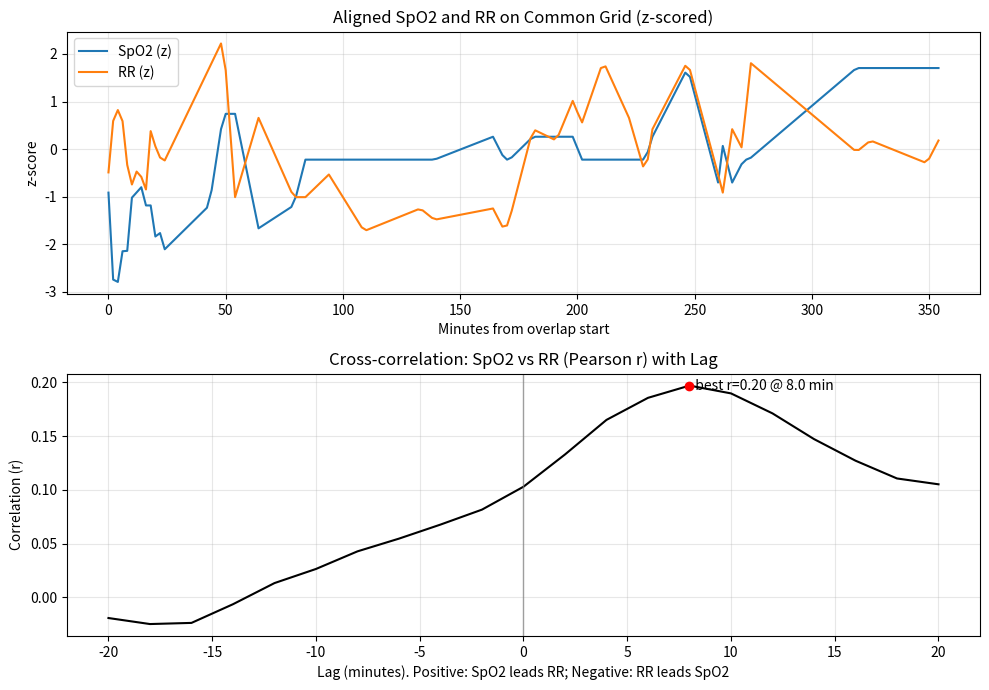

Generate this figure with matplotlib:
# Executed Code (Repaired)
# This code runs in a sandbox with injected variables (vitals, np, plt, etc.)

import numpy as np
import pandas as pd
import matplotlib.pyplot as plt
import seaborn as sns
from scipy import stats
import datetime

# Helper function to simulate sandbox save_plot
def save_plot(filename, fig=None, **kwargs):
    if not filename.endswith('.png'): filename += '.png'
    if fig is None: fig = plt.gcf()
    fig.savefig(filename, **kwargs)
    plt.close(fig)
    print(f'Saved plot to {filename}')

# Injected Variables
visit_id = '99973518'
age = 56
gender = 'M'
ethnicity = 'Other (Hispanic/Latino)'
heart_rate = [(datetime.datetime(2215, 7, 20, 16, 29, 49), 97.7457627118644), (datetime.datetime(2215, 7, 20, 16, 30, 49), 98.7586206896552), (datetime.datetime(2215, 7, 20, 16, 31, 49), 100.745762711864), (datetime.datetime(2215, 7, 20, 16, 32, 49), 100.64406779661), (datetime.datetime(2215, 7, 20, 16, 33, 49), 99.0172413793104), (datetime.datetime(2215, 7, 20, 16, 34, 49), 97.2881355932203), (datetime.datetime(2215, 7, 20, 16, 35, 49), 96.6271186440678), (datetime.datetime(2215, 7, 20, 16, 36, 49), 96.7758620689655), (datetime.datetime(2215, 7, 20, 16, 37, 49), 97.0338983050848), (datetime.datetime(2215, 7, 20, 16, 38, 49), 96.8793103448276), (datetime.datetime(2215, 7, 20, 16, 39, 49), 96.3389830508475), (datetime.datetime(2215, 7, 20, 16, 40, 49), 95.9491525423729), (datetime.datetime(2215, 7, 20, 16, 41, 49), 96.8448275862069), (datetime.datetime(2215, 7, 20, 16, 42, 49), 96.2372881355932), (datetime.datetime(2215, 7, 20, 16, 43, 49), 96.6896551724138), (datetime.datetime(2215, 7, 20, 16, 44, 49), 97.2542372881356), (datetime.datetime(2215, 7, 20, 16, 45, 49), 96.1864406779661), (datetime.datetime(2215, 7, 20, 16, 46, 49), 96.0517241379311), (datetime.datetime(2215, 7, 20, 16, 47, 49), 96.5932203389831), (datetime.datetime(2215, 7, 20, 16, 48, 49), 97.551724137931), (datetime.datetime(2215, 7, 20, 16, 49, 49), 95.4237288135593), (datetime.datetime(2215, 7, 20, 16, 50, 49), 95.9322033898305), (datetime.datetime(2215, 7, 20, 16, 51, 49), 96.5862068965517), (datetime.datetime(2215, 7, 20, 16, 52, 49), 95.8983050847458), (datetime.datetime(2215, 7, 20, 16, 53, 49), 95.948275862069), (datetime.datetime(2215, 7, 20, 17, 18, 49), 86.0), (datetime.datetime(2215, 7, 20, 17, 23, 49), 88.0), (datetime.datetime(2215, 7, 20, 17, 33, 49), 87.0), (datetime.datetime(2215, 7, 20, 17, 48, 49), 85.0), (datetime.datetime(2215, 7, 20, 17, 53, 49), 85.0), (datetime.datetime(2215, 7, 20, 18, 3, 49), 84.0), (datetime.datetime(2215, 7, 20, 18, 18, 49), 80.0), (datetime.datetime(2215, 7, 20, 18, 42, 49), 80.0), (datetime.datetime(2215, 7, 20, 18, 48, 49), 80.0), (datetime.datetime(2215, 7, 20, 19, 13, 49), 76.0), (datetime.datetime(2215, 7, 20, 19, 18, 49), 77.0), (datetime.datetime(2215, 7, 20, 19, 20, 49), 77.0), (datetime.datetime(2215, 7, 20, 19, 30, 49), 89.0), (datetime.datetime(2215, 7, 20, 19, 40, 49), 83.0), (datetime.datetime(2215, 7, 20, 19, 48, 49), 84.0), (datetime.datetime(2215, 7, 20, 19, 50, 49), 80.0), (datetime.datetime(2215, 7, 20, 20, 0, 49), 81.0), (datetime.datetime(2215, 7, 20, 20, 18, 49), 76.0), (datetime.datetime(2215, 7, 20, 20, 21, 49), 75.0), (datetime.datetime(2215, 7, 20, 20, 36, 49), 76.0), (datetime.datetime(2215, 7, 20, 20, 49, 49), 73.0), (datetime.datetime(2215, 7, 20, 20, 50, 49), 69.0), (datetime.datetime(2215, 7, 20, 20, 55, 49), 70.0), (datetime.datetime(2215, 7, 20, 21, 0, 49), 73.0), (datetime.datetime(2215, 7, 20, 21, 2, 49), 73.0), (datetime.datetime(2215, 7, 20, 21, 48, 49), 78.0), (datetime.datetime(2215, 7, 20, 21, 54, 49), 79.0), (datetime.datetime(2215, 7, 20, 22, 18, 49), 75.0), (datetime.datetime(2215, 7, 20, 22, 23, 49), 75.0)]
systolic_bp = [(datetime.datetime(2215, 7, 20, 16, 29, 49), 92.0), (datetime.datetime(2215, 7, 20, 16, 34, 49), 83.0), (datetime.datetime(2215, 7, 20, 16, 35, 49), 83.0), (datetime.datetime(2215, 7, 20, 16, 39, 49), 90.0), (datetime.datetime(2215, 7, 20, 16, 40, 49), 90.0), (datetime.datetime(2215, 7, 20, 16, 44, 49), 85.0), (datetime.datetime(2215, 7, 20, 16, 49, 49), 94.0), (datetime.datetime(2215, 7, 20, 16, 54, 49), 82.0), (datetime.datetime(2215, 7, 20, 17, 18, 49), 102.0), (datetime.datetime(2215, 7, 20, 17, 23, 49), 86.0), (datetime.datetime(2215, 7, 20, 17, 33, 49), 92.0), (datetime.datetime(2215, 7, 20, 17, 53, 49), 84.0), (datetime.datetime(2215, 7, 20, 18, 3, 49), 86.0), (datetime.datetime(2215, 7, 20, 18, 18, 49), 84.0), (datetime.datetime(2215, 7, 20, 18, 42, 49), 81.0), (datetime.datetime(2215, 7, 20, 18, 48, 49), 75.0), (datetime.datetime(2215, 7, 20, 19, 13, 49), 87.0), (datetime.datetime(2215, 7, 20, 19, 20, 49), 91.0), (datetime.datetime(2215, 7, 20, 19, 30, 49), 119.0), (datetime.datetime(2215, 7, 20, 19, 40, 49), 94.0), (datetime.datetime(2215, 7, 20, 19, 50, 49), 89.0), (datetime.datetime(2215, 7, 20, 20, 0, 49), 82.0), (datetime.datetime(2215, 7, 20, 20, 18, 49), 79.0), (datetime.datetime(2215, 7, 20, 20, 21, 49), 77.0), (datetime.datetime(2215, 7, 20, 20, 36, 49), 71.0), (datetime.datetime(2215, 7, 20, 20, 49, 49), 67.0), (datetime.datetime(2215, 7, 20, 20, 50, 49), 71.0), (datetime.datetime(2215, 7, 20, 20, 55, 49), 80.0), (datetime.datetime(2215, 7, 20, 21, 0, 49), 105.0), (datetime.datetime(2215, 7, 20, 21, 2, 49), 120.0), (datetime.datetime(2215, 7, 20, 21, 48, 49), 84.0), (datetime.datetime(2215, 7, 20, 21, 54, 49), 92.0), (datetime.datetime(2215, 7, 20, 22, 18, 49), 87.0), (datetime.datetime(2215, 7, 20, 22, 23, 49), 108.0)]
diastolic_bp = [(datetime.datetime(2215, 7, 20, 16, 29, 49), 66.0), (datetime.datetime(2215, 7, 20, 16, 34, 49), 64.0), (datetime.datetime(2215, 7, 20, 16, 35, 49), 64.0), (datetime.datetime(2215, 7, 20, 16, 39, 49), 60.0), (datetime.datetime(2215, 7, 20, 16, 40, 49), 60.0), (datetime.datetime(2215, 7, 20, 16, 44, 49), 61.0), (datetime.datetime(2215, 7, 20, 16, 49, 49), 84.0), (datetime.datetime(2215, 7, 20, 16, 54, 49), 67.0), (datetime.datetime(2215, 7, 20, 17, 18, 49), 61.0), (datetime.datetime(2215, 7, 20, 17, 23, 49), 61.0), (datetime.datetime(2215, 7, 20, 17, 33, 49), 66.0), (datetime.datetime(2215, 7, 20, 17, 53, 49), 59.0), (datetime.datetime(2215, 7, 20, 18, 3, 49), 58.0), (datetime.datetime(2215, 7, 20, 18, 18, 49), 57.0), (datetime.datetime(2215, 7, 20, 18, 42, 49), 58.0), (datetime.datetime(2215, 7, 20, 18, 48, 49), 61.0), (datetime.datetime(2215, 7, 20, 19, 13, 49), 64.0), (datetime.datetime(2215, 7, 20, 19, 20, 49), 67.0), (datetime.datetime(2215, 7, 20, 19, 30, 49), 90.0), (datetime.datetime(2215, 7, 20, 19, 40, 49), 57.0), (datetime.datetime(2215, 7, 20, 19, 50, 49), 50.0), (datetime.datetime(2215, 7, 20, 20, 0, 49), 56.0), (datetime.datetime(2215, 7, 20, 20, 18, 49), 60.0), (datetime.datetime(2215, 7, 20, 20, 21, 49), 59.0), (datetime.datetime(2215, 7, 20, 20, 36, 49), 44.0), (datetime.datetime(2215, 7, 20, 20, 49, 49), 39.0), (datetime.datetime(2215, 7, 20, 20, 50, 49), 42.0), (datetime.datetime(2215, 7, 20, 20, 55, 49), 62.0), (datetime.datetime(2215, 7, 20, 21, 0, 49), 88.0), (datetime.datetime(2215, 7, 20, 21, 2, 49), 103.0), (datetime.datetime(2215, 7, 20, 21, 48, 49), 52.0), (datetime.datetime(2215, 7, 20, 21, 54, 49), 52.0), (datetime.datetime(2215, 7, 20, 22, 18, 49), 56.0), (datetime.datetime(2215, 7, 20, 22, 23, 49), 71.0)]
spo2 = [(datetime.datetime(2215, 7, 20, 16, 29, 49), 94.5593220338983), (datetime.datetime(2215, 7, 20, 16, 30, 49), 94.8620689655172), (datetime.datetime(2215, 7, 20, 16, 31, 49), 90.7627118644068), (datetime.datetime(2215, 7, 20, 16, 32, 49), 89.0677966101695), (datetime.datetime(2215, 7, 20, 16, 33, 49), 90.66), (datetime.datetime(2215, 7, 20, 16, 34, 49), 91.5762711864407), (datetime.datetime(2215, 7, 20, 16, 35, 49), 92.0), (datetime.datetime(2215, 7, 20, 16, 36, 49), 92.6206896551724), (datetime.datetime(2215, 7, 20, 16, 37, 49), 92.0169491525424), (datetime.datetime(2215, 7, 20, 16, 38, 49), 92.0877192982456), (datetime.datetime(2215, 7, 20, 16, 39, 49), 94.3389830508475), (datetime.datetime(2215, 7, 20, 16, 40, 49), 94.7627118644068), (datetime.datetime(2215, 7, 20, 16, 41, 49), 94.5689655172414), (datetime.datetime(2215, 7, 20, 16, 42, 49), 94.8813559322034), (datetime.datetime(2215, 7, 20, 16, 43, 49), 94.7954545454546), (datetime.datetime(2215, 7, 20, 16, 44, 49), 94.5263157894737), (datetime.datetime(2215, 7, 20, 16, 45, 49), 94.0), (datetime.datetime(2215, 7, 20, 16, 46, 49), 94.0), (datetime.datetime(2215, 7, 20, 16, 47, 49), 94.0), (datetime.datetime(2215, 7, 20, 16, 48, 49), 95.6724137931034), (datetime.datetime(2215, 7, 20, 16, 49, 49), 92.6440677966102), (datetime.datetime(2215, 7, 20, 16, 50, 49), 90.4237288135593), (datetime.datetime(2215, 7, 20, 16, 51, 49), 92.7931034482759), (datetime.datetime(2215, 7, 20, 16, 52, 49), 92.5423728813559), (datetime.datetime(2215, 7, 20, 16, 53, 49), 92.0862068965517), (datetime.datetime(2215, 7, 20, 17, 12, 49), 94.0), (datetime.datetime(2215, 7, 20, 17, 18, 49), 98.0), (datetime.datetime(2215, 7, 20, 17, 23, 49), 98.0), (datetime.datetime(2215, 7, 20, 17, 33, 49), 93.0), (datetime.datetime(2215, 7, 20, 17, 48, 49), 94.0), (datetime.datetime(2215, 7, 20, 17, 53, 49), 96.0), (datetime.datetime(2215, 7, 20, 18, 3, 49), 96.0), (datetime.datetime(2215, 7, 20, 18, 18, 49), 96.0), (datetime.datetime(2215, 7, 20, 18, 42, 49), 96.0), (datetime.datetime(2215, 7, 20, 18, 48, 49), 96.0), (datetime.datetime(2215, 7, 20, 19, 13, 49), 97.0), (datetime.datetime(2215, 7, 20, 19, 18, 49), 96.0), (datetime.datetime(2215, 7, 20, 19, 20, 49), 96.0), (datetime.datetime(2215, 7, 20, 19, 30, 49), 97.0), (datetime.datetime(2215, 7, 20, 19, 40, 49), 97.0), (datetime.datetime(2215, 7, 20, 19, 48, 49), 97.0), (datetime.datetime(2215, 7, 20, 19, 50, 49), 96.0), (datetime.datetime(2215, 7, 20, 20, 0, 49), 96.0), (datetime.datetime(2215, 7, 20, 20, 11, 49), 96.0), (datetime.datetime(2215, 7, 20, 20, 18, 49), 96.0), (datetime.datetime(2215, 7, 20, 20, 21, 49), 97.0), (datetime.datetime(2215, 7, 20, 20, 36, 49), 100.0), (datetime.datetime(2215, 7, 20, 20, 49, 49), 95.0), (datetime.datetime(2215, 7, 20, 20, 50, 49), 97.0), (datetime.datetime(2215, 7, 20, 20, 55, 49), 95.0), (datetime.datetime(2215, 7, 20, 21, 0, 49), 96.0), (datetime.datetime(2215, 7, 20, 21, 2, 49), 96.0), (datetime.datetime(2215, 7, 20, 21, 48, 49), 100.0), (datetime.datetime(2215, 7, 20, 21, 54, 49), 100.0), (datetime.datetime(2215, 7, 20, 22, 18, 49), 100.0), (datetime.datetime(2215, 7, 20, 22, 23, 49), 100.0)]
respiratory_rate = [(datetime.datetime(2215, 7, 20, 16, 29, 49), 22.1864406779661), (datetime.datetime(2215, 7, 20, 16, 30, 49), 23.7241379310345), (datetime.datetime(2215, 7, 20, 16, 31, 49), 26.728813559322), (datetime.datetime(2215, 7, 20, 16, 32, 49), 28.1016949152542), (datetime.datetime(2215, 7, 20, 16, 33, 49), 27.6896551724138), (datetime.datetime(2215, 7, 20, 16, 34, 49), 24.4237288135593), (datetime.datetime(2215, 7, 20, 16, 35, 49), 26.7118644067797), (datetime.datetime(2215, 7, 20, 16, 36, 49), 22.2068965517241), (datetime.datetime(2215, 7, 20, 16, 37, 49), 22.8474576271187), (datetime.datetime(2215, 7, 20, 16, 38, 49), 22.0344827586207), (datetime.datetime(2215, 7, 20, 16, 39, 49), 21.1186440677966), (datetime.datetime(2215, 7, 20, 16, 40, 49), 22.4915254237288), (datetime.datetime(2215, 7, 20, 16, 41, 49), 22.2586206896552), (datetime.datetime(2215, 7, 20, 16, 42, 49), 22.6271186440678), (datetime.datetime(2215, 7, 20, 16, 43, 49), 21.7931034482759), (datetime.datetime(2215, 7, 20, 16, 44, 49), 22.3389830508475), (datetime.datetime(2215, 7, 20, 16, 45, 49), 20.6779661016949), (datetime.datetime(2215, 7, 20, 16, 46, 49), 22.1724137931035), (datetime.datetime(2215, 7, 20, 16, 47, 49), 25.8305084745763), (datetime.datetime(2215, 7, 20, 16, 48, 49), 25.5689655172414), (datetime.datetime(2215, 7, 20, 16, 49, 49), 24.4915254237288), (datetime.datetime(2215, 7, 20, 16, 50, 49), 23.4406779661017), (datetime.datetime(2215, 7, 20, 16, 51, 49), 23.5), (datetime.datetime(2215, 7, 20, 16, 52, 49), 22.406779661017), (datetime.datetime(2215, 7, 20, 16, 53, 49), 23.2413793103448), (datetime.datetime(2215, 7, 20, 17, 18, 49), 34.0), (datetime.datetime(2215, 7, 20, 17, 23, 49), 20.0), (datetime.datetime(2215, 7, 20, 17, 33, 49), 27.0), (datetime.datetime(2215, 7, 20, 17, 48, 49), 20.0), (datetime.datetime(2215, 7, 20, 17, 53, 49), 20.0), (datetime.datetime(2215, 7, 20, 18, 3, 49), 22.0), (datetime.datetime(2215, 7, 20, 18, 18, 49), 17.0), (datetime.datetime(2215, 7, 20, 18, 42, 49), 19.0), (datetime.datetime(2215, 7, 20, 18, 48, 49), 18.0), (datetime.datetime(2215, 7, 20, 19, 13, 49), 19.0), (datetime.datetime(2215, 7, 20, 19, 18, 49), 17.0), (datetime.datetime(2215, 7, 20, 19, 20, 49), 18.0), (datetime.datetime(2215, 7, 20, 19, 30, 49), 26.0), (datetime.datetime(2215, 7, 20, 19, 40, 49), 25.0), (datetime.datetime(2215, 7, 20, 19, 48, 49), 29.0), (datetime.datetime(2215, 7, 20, 19, 50, 49), 26.0), (datetime.datetime(2215, 7, 20, 20, 0, 49), 32.0), (datetime.datetime(2215, 7, 20, 20, 11, 49), 27.0), (datetime.datetime(2215, 7, 20, 20, 18, 49), 22.0), (datetime.datetime(2215, 7, 20, 20, 21, 49), 26.0), (datetime.datetime(2215, 7, 20, 20, 36, 49), 32.0), (datetime.datetime(2215, 7, 20, 20, 49, 49), 22.0), (datetime.datetime(2215, 7, 20, 20, 50, 49), 19.0), (datetime.datetime(2215, 7, 20, 20, 55, 49), 26.0), (datetime.datetime(2215, 7, 20, 21, 0, 49), 24.0), (datetime.datetime(2215, 7, 20, 21, 2, 49), 32.0), (datetime.datetime(2215, 7, 20, 21, 48, 49), 24.0), (datetime.datetime(2215, 7, 20, 21, 54, 49), 25.0), (datetime.datetime(2215, 7, 20, 22, 18, 49), 23.0), (datetime.datetime(2215, 7, 20, 22, 23, 49), 25.0)]
temperature = [(datetime.datetime(2215, 7, 20, 16, 35, 49), 38.27777777777778), (datetime.datetime(2215, 7, 20, 17, 23, 49), 37.888888888888886), (datetime.datetime(2215, 7, 20, 17, 33, 49), 37.888888888888886), (datetime.datetime(2215, 7, 20, 17, 48, 49), 37.888888888888886), (datetime.datetime(2215, 7, 20, 17, 53, 49), 37.888888888888886), (datetime.datetime(2215, 7, 20, 18, 3, 49), 37.77777777777778), (datetime.datetime(2215, 7, 20, 18, 18, 49), 37.611111111111114), (datetime.datetime(2215, 7, 20, 18, 42, 49), 37.3), (datetime.datetime(2215, 7, 20, 18, 48, 49), 37.27777777777778), (datetime.datetime(2215, 7, 20, 19, 13, 49), 37.099999999999994), (datetime.datetime(2215, 7, 20, 19, 18, 49), 37.111111111111114), (datetime.datetime(2215, 7, 20, 19, 20, 49), 37.111111111111114), (datetime.datetime(2215, 7, 20, 19, 30, 49), 37.0), (datetime.datetime(2215, 7, 20, 19, 40, 49), 36.888888888888886), (datetime.datetime(2215, 7, 20, 19, 48, 49), 36.888888888888886), (datetime.datetime(2215, 7, 20, 19, 50, 49), 36.888888888888886), (datetime.datetime(2215, 7, 20, 20, 0, 49), 36.77777777777778), (datetime.datetime(2215, 7, 20, 20, 11, 49), 36.8), (datetime.datetime(2215, 7, 20, 20, 18, 49), 36.77777777777778), (datetime.datetime(2215, 7, 20, 20, 21, 49), 36.77777777777778), (datetime.datetime(2215, 7, 20, 20, 36, 49), 36.77777777777778), (datetime.datetime(2215, 7, 20, 20, 49, 49), 36.888888888888886), (datetime.datetime(2215, 7, 20, 20, 50, 49), 36.77777777777778), (datetime.datetime(2215, 7, 20, 20, 55, 49), 36.77777777777778), (datetime.datetime(2215, 7, 20, 21, 0, 49), 36.77777777777778), (datetime.datetime(2215, 7, 20, 21, 2, 49), 36.77777777777778), (datetime.datetime(2215, 7, 20, 21, 48, 49), 36.72222222222222), (datetime.datetime(2215, 7, 20, 21, 54, 49), 36.72222222222222), (datetime.datetime(2215, 7, 20, 22, 18, 49), 36.7), (datetime.datetime(2215, 7, 20, 22, 23, 49), 36.7)]
# Previous Results
shock_index = 1.1
shock_index_interpretation = 'HIGH (1.10), significantly above normal (0.5-0.7). Suggests decompensated shock, immediate intervention needed.'
map_value = 72.7
map_interpretation = 'Normal (73 mmHg), within reference range 65-100 mmHg. Adequate perfusion pressure maintained.'
pulse_pressure = 26.0
qsofa_score = 2
qsofa_interpretation = 'High Risk (Score 2/3). Criteria met: SBP=92, RR=22. Associated with poor outcomes in sepsis.'
sirs = 1
spo2_trend = {'first': np.float64(94.6), 'last': np.float64(100.0), 'min': 89.1, 'mean': 95.1, 'slope': np.float64(0.118), 'r_squared': np.float64(0.578), 'trend_pct': np.float64(7.07)}
hr_volatility = {'dispersion_ms': 81.05, 'rmssd_ms': 26.18, 'hr_std_bpm': 9.81, 'hr_range_bpm': 31.7, 'n_samples': 54, 'data_density': 'sparse'}
triage_vital_panel = 'Attached'

# --- Generated Code Starts Here ---
def _to_arrays(ts_list):
    t = np.array([x[0] for x in ts_list], dtype=object)
    v = np.array([float(x[1]) for x in ts_list], dtype=float)
    return (t, v)

def _median_dt_minutes(t):
    if len(t) < 2:
        return np.nan
    dts = []
    for i in range(1, len(t)):
        dt = (t[i] - t[i - 1]).total_seconds() / 60.0
        if np.isfinite(dt) and dt > 0:
            dts.append(dt)
    return float(np.median(dts)) if len(dts) else np.nan

def _build_common_grid(t1, t2, max_dt_min=2.0):
    t_min = max(min(t1), min(t2))
    t_max = min(max(t1), max(t2))
    if t_max <= t_min:
        return None
    dt1 = _median_dt_minutes(t1)
    dt2 = _median_dt_minutes(t2)
    dt_candidates = [d for d in [dt1, dt2] if np.isfinite(d) and d > 0]
    dt = min(dt_candidates) if dt_candidates else 1.0
    dt = float(np.clip(dt, 0.25, max_dt_min))
    n = int(np.floor((t_max - t_min).total_seconds() / 60.0 / dt)) + 1
    if n < 10:
        return None
    grid = np.array([t_min + i * np.timedelta64(int(dt * 60), 's') for i in range(n)], dtype='datetime64[s]')
    return (grid, dt, t_min, t_max)

def _interp_to_grid(t_obj, v, grid_dt64s):
    t_sec = np.array([np.datetime64(tt, 's').astype('int64') for tt in t_obj], dtype=np.int64)
    g_sec = grid_dt64s.astype('int64')
    order = np.argsort(t_sec)
    t_sec = t_sec[order]
    v = v[order]
    uniq_t, inv = np.unique(t_sec, return_inverse=True)
    if len(uniq_t) != len(t_sec):
        sums = np.zeros(len(uniq_t), dtype=float)
        counts = np.zeros(len(uniq_t), dtype=float)
        np.add.at(sums, inv, v)
        np.add.at(counts, inv, 1.0)
        v = sums / np.maximum(counts, 1.0)
        t_sec = uniq_t
    if len(t_sec) < 2:
        return None
    y = np.interp(g_sec.astype(float), t_sec.astype(float), v.astype(float))
    return y

def _zscore(x):
    x = np.asarray(x, dtype=float)
    mu = np.nanmean(x)
    sd = np.nanstd(x, ddof=0)
    if not np.isfinite(sd) or sd == 0:
        return x * 0.0
    return (x - mu) / sd

def _xcorr_lags(x, y, max_lag_samples):
    x = np.asarray(x, dtype=float)
    y = np.asarray(y, dtype=float)
    n = min(len(x), len(y))
    x = x[:n]
    y = y[:n]
    xz = _zscore(x)
    yz = _zscore(y)
    lags = np.arange(-max_lag_samples, max_lag_samples + 1, dtype=int)
    r = np.full(lags.shape, np.nan, dtype=float)
    p = np.full(lags.shape, np.nan, dtype=float)
    n_eff = np.zeros(lags.shape, dtype=int)
    for i, k in enumerate(lags):
        if k < 0:
            xs = xz[:k]
            ys = yz[-k:]
        elif k > 0:
            xs = xz[k:]
            ys = yz[:-k]
        else:
            xs = xz
            ys = yz
        m = min(len(xs), len(ys))
        n_eff[i] = int(m)
        if m >= 10:
            rr, pp = stats.pearsonr(xs[:m], ys[:m])
            r[i] = float(rr)
            p[i] = float(pp)
    return (lags, r, p, n_eff)
t_spo2, v_spo2 = _to_arrays(spo2)
t_rr, v_rr = _to_arrays(respiratory_rate)
grid_info = _build_common_grid(t_spo2, t_rr, max_dt_min=2.0)
if grid_info is None:
    result = {'status': 'insufficient_overlap', 'message': 'Not enough overlapping time between SpO2 and RR to compute cross-correlation on a common grid.', 'max_lag_minutes': 20, 'best_lag_minutes': None, 'best_r': None, 'best_p_value': None}
    interpretation = 'Insufficient overlapping SpO2 and RR time-series coverage to assess lagged coupling within ±20 minutes.'
else:
    grid_dt64s, dt_min, t_min, t_max = grid_info
    y_spo2 = _interp_to_grid(t_spo2, v_spo2, grid_dt64s)
    y_rr = _interp_to_grid(t_rr, v_rr, grid_dt64s)
    if y_spo2 is None or y_rr is None:
        result = {'status': 'insufficient_samples', 'message': 'Not enough samples after interpolation to compute cross-correlation.', 'dt_minutes': dt_min, 'max_lag_minutes': 20, 'best_lag_minutes': None, 'best_r': None, 'best_p_value': None}
        interpretation = 'Insufficient usable samples after aligning SpO2 and RR to a common time grid to assess lagged coupling within ±20 minutes.'
    else:
        max_lag_samples = int(np.round(20.0 / dt_min))
        max_lag_samples = int(np.clip(max_lag_samples, 1, max(1, len(grid_dt64s) // 4)))
        lags, rvals, pvals, n_eff = _xcorr_lags(y_spo2, y_rr, max_lag_samples)
        valid = np.isfinite(rvals) & np.isfinite(pvals) & (n_eff >= 10)
        if not np.any(valid):
            best_idx = None
            best_lag_min = None
            best_r = None
            best_p = None
            best_n = None
            best_dir = None
        else:
            idxs = np.where(valid)[0]
            best_idx = idxs[np.argmax(np.abs(rvals[idxs]))]
            best_lag_min = float(lags[best_idx] * dt_min)
            best_r = float(rvals[best_idx])
            best_p = float(pvals[best_idx])
            best_n = int(n_eff[best_idx])
            if best_lag_min > 0:
                best_dir = 'SpO2_leads_RR'
            elif best_lag_min < 0:
                best_dir = 'RR_leads_SpO2'
            else:
                best_dir = 'synchronous'
        fig, ax = plt.subplots(2, 1, sharex=False, figsize=(10, 7))
        t_minutes = (grid_dt64s - grid_dt64s[0]).astype('timedelta64[s]').astype(float) / 60.0
        ax[0].plot(t_minutes, _zscore(y_spo2), label='SpO2 (z)', linewidth=1.5)
        ax[0].plot(t_minutes, _zscore(y_rr), label='RR (z)', linewidth=1.5)
        ax[0].set_title('Aligned SpO2 and RR on Common Grid (z-scored)')
        ax[0].set_xlabel('Minutes from overlap start')
        ax[0].set_ylabel('z-score')
        ax[0].legend(loc='best')
        ax[0].grid(True, alpha=0.3)
        lag_minutes = lags.astype(float) * dt_min
        ax[1].plot(lag_minutes, rvals, color='black', linewidth=1.5)
        ax[1].axvline(0, color='gray', linewidth=1.0, alpha=0.7)
        if best_idx is not None:
            ax[1].scatter([best_lag_min], [best_r], color='red', zorder=5)
            ax[1].text(best_lag_min, best_r, f'  best r={best_r:.2f} @ {best_lag_min:.1f} min', va='center')
        ax[1].set_title('Cross-correlation: SpO2 vs RR (Pearson r) with Lag')
        ax[1].set_xlabel('Lag (minutes). Positive: SpO2 leads RR; Negative: RR leads SpO2')
        ax[1].set_ylabel('Correlation (r)')
        ax[1].grid(True, alpha=0.3)
        plt.tight_layout()
        save_plot('spo2_rr_cross_correlation.png')
        if best_idx is None:
            interpretation = 'Unable to compute a stable SpO2–RR cross-correlation within ±20 minutes due to insufficient aligned samples.'
        else:
            signif = best_p is not None and np.isfinite(best_p) and (best_p < 0.05)
            if best_r < 0:
                coupling = 'inverse coupling (desaturation associated with higher RR)'
            elif best_r > 0:
                coupling = 'positive coupling (SpO2 and RR rise/fall together)'
            else:
                coupling = 'no coupling'
            if best_dir == 'SpO2_leads_RR':
                timing = f'SpO2 changes lead RR by ~{abs(best_lag_min):.1f} min'
            elif best_dir == 'RR_leads_SPO2':
                timing = f'RR changes lead SpO2 by ~{abs(best_lag_min):.1f} min'
            elif best_dir == 'RR_leads_SpO2':
                timing = f'RR changes lead SpO2 by ~{abs(best_lag_min):.1f} min'
            else:
                timing = 'RR and SpO2 changes are synchronous (0 min lag)'
            sig_txt = 'statistically significant' if signif else 'not statistically significant'
            interpretation = f'Within ±20 min, the strongest SpO2–RR association is r={best_r:.2f} at lag {best_lag_min:.1f} min ({timing}), {sig_txt}; pattern suggests {coupling}.'
        result = {'status': 'ok', 'dt_minutes': float(dt_min), 'overlap_start': str(t_min), 'overlap_end': str(t_max), 'n_grid_samples': int(len(grid_dt64s)), 'max_lag_minutes': 20.0, 'max_lag_samples': int(max_lag_samples), 'best_lag_minutes': best_lag_min, 'best_r': best_r, 'best_p_value': best_p, 'best_n_eff': best_n if best_idx is not None else None, 'best_direction': best_dir, 'lags_minutes': lag_minutes.tolist(), 'r_values': [None if not np.isfinite(v) else float(v) for v in rvals], 'p_values': [None if not np.isfinite(v) else float(v) for v in pvals], 'n_eff': n_eff.tolist(), 'plot_file': 'spo2_rr_cross_correlation.png'}

plt.close()
